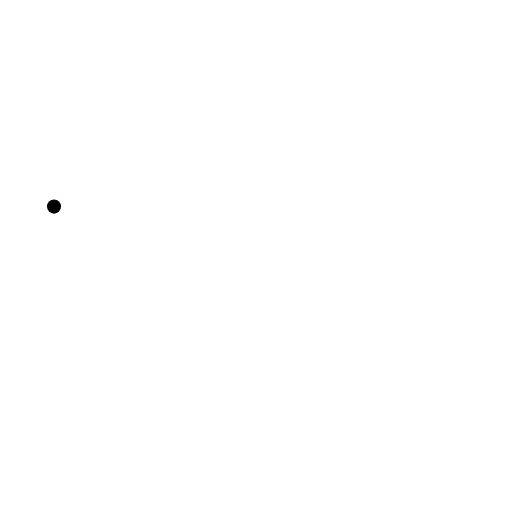
t = 0.00 s
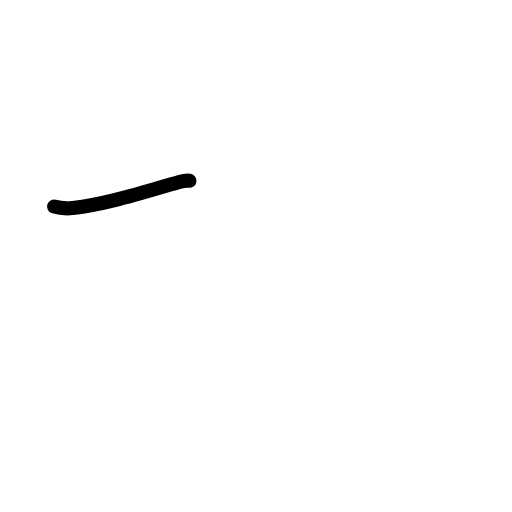
t = 0.83 s
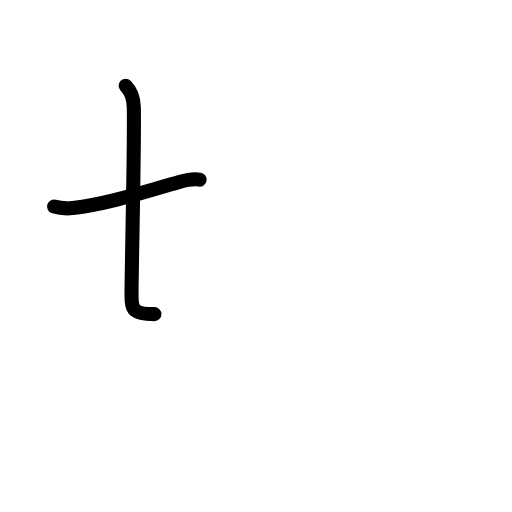
t = 1.63 s
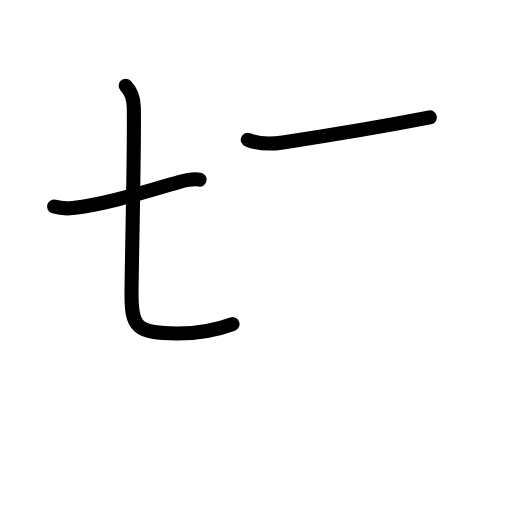
t = 2.40 s
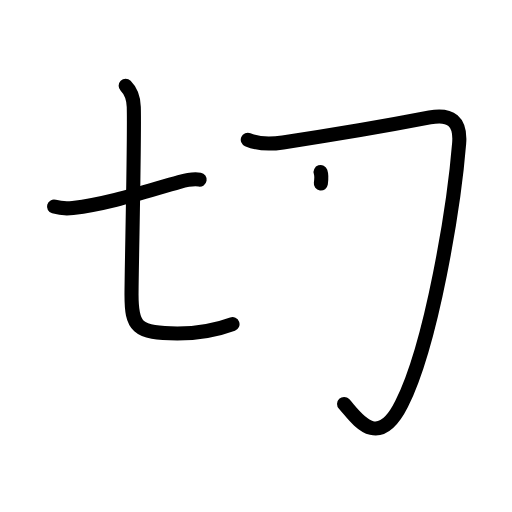
t = 3.25 s
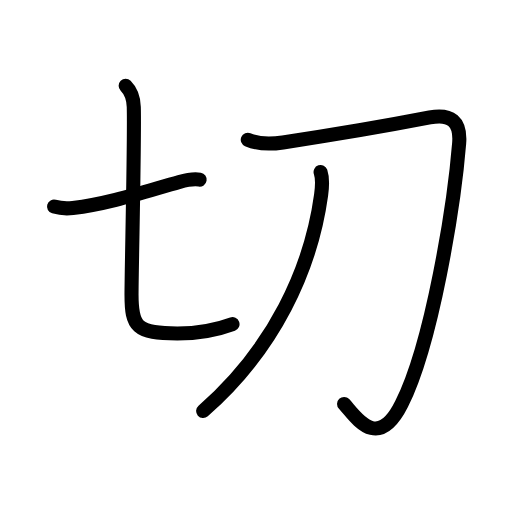
t = 4.00 s

The animated SVG that drew these frames (rendered in a browser with its animation timeline set to each time). Animation: 17 SMIL elements (animate=17); one cycle of 4.00 s.

<?xml version="1.0" encoding="UTF-8"?>
<!--
AniKanjiVG is licensed by CC-BY-SA Paul C. Sommerhoff (https://bitbucket.org/sommerhoff/anikanjivg).
AniKanjiVG uses KanjiVG which is licensed by CC-BY-SA Ulrich Apel (http://kanjivg.tagaini.net).
See also http://creativecommons.org/licenses/by-sa/3.0/
-->
<svg xmlns:kvg='http://kanjivg.tagaini.net' xmlns='http://www.w3.org/2000/svg' width='109' height='109' viewBox='0 0 109 109' style='fill:none;stroke:#000000;stroke-width:3;stroke-linecap:round;stroke-linejoin:round;' id="kvg:kanji_05207"><g id="kvg:05207" kvg:element="切"><g id="kvg:05207-g1" kvg:element="七" kvg:position="left" kvg:phon="七"><g id="kvg:05207-g2" kvg:element="一"><path id="kvg:05207-s1" kvg:type="㇐" d="M11.5,43.98c1.05,0.3,2.98,0.42,4.01,0.3c7.74-0.91,15.49-3.54,22.67-5.54c1.66-0.46,3.45-0.65,4.32-0.5"><animate attributeName="d" begin="0.0s" dur="0.3333333333333333s" from="M11.5,43.98C11.5,43.98,11.5,43.98,11.5,43.98" to="M11.5,43.98c1.05,0.3,2.98,0.42,4.01,0.3" />
<animate attributeName="d" begin="0.3333333333333333s" dur="0.3333333333333333s" from="M11.5,43.98c1.05,0.3,2.98,0.42,4.01,0.3c0,0,0,0,0,0,0" to="M11.5,43.98c1.05,0.3,2.98,0.42,4.01,0.3c7.74-0.91,15.49-3.54,22.67-5.54" />
<animate attributeName="d" begin="0.6666666666666666s" dur="0.3333333333333333s" from="M11.5,43.98c1.05,0.3,2.98,0.42,4.01,0.3c7.74-0.91,15.49-3.54,22.67-5.54c0,0,0,0,0,0,0" to="M11.5,43.98c1.05,0.3,2.98,0.42,4.01,0.3c7.74-0.91,15.49-3.54,22.67-5.54c1.66-0.46,3.45-0.65,4.32-0.5" />
</path>
</g>
<path id="kvg:05207-s2" kvg:type="㇟a" d="M26.75,18.25c1,1,1.67,2.53,1.73,4.5c0.2,7.02-0.48,34.49-0.48,40C28,69.5,29,71,37.75,71c5.5,0,8.75-0.88,11.75-2"><animate attributeName="d" begin="1.0s" dur="0.25s" from="M26.75,18.25C26.75,18.25,26.75,18.25,26.75,18.25" to="M26.75,18.25c1,1,1.67,2.53,1.73,4.5" />
<animate attributeName="d" begin="1.25s" dur="0.25s" from="M26.75,18.25c1,1,1.67,2.53,1.73,4.5c0,0,0,0,0,0,0" to="M26.75,18.25c1,1,1.67,2.53,1.73,4.5c0.2,7.02-0.48,34.49-0.48,40" />
<animate attributeName="d" begin="1.5s" dur="0.25s" from="M26.75,18.25c1,1,1.67,2.53,1.73,4.5c0.2,7.02-0.48,34.49-0.48,40c0,0,0,0,0,0,0" to="M26.75,18.25c1,1,1.67,2.53,1.73,4.5c0.2,7.02-0.48,34.49-0.48,40C28,69.5,29,71,37.75,71" />
<animate attributeName="d" begin="1.75s" dur="0.25s" from="M26.75,18.25c1,1,1.67,2.53,1.73,4.5c0.2,7.02-0.48,34.49-0.48,40C28,69.5,29,71,37.75,71c0,0,0,0,0,0,0" to="M26.75,18.25c1,1,1.67,2.53,1.73,4.5c0.2,7.02-0.48,34.49-0.48,40C28,69.5,29,71,37.75,71c5.5,0,8.75-0.88,11.75-2" />
<animate attributeName="d" begin="0s" dur="1.0s" from="M-100,-100" to="M-100,-100" />
</path>
</g>
<g id="kvg:05207-g3" kvg:element="刀" kvg:position="right" kvg:radical="general"><path id="kvg:05207-s3" kvg:type="㇆" d="M52.75,29.75c2.39,1.02,5.02,0.94,7.48,0.57C70.75,28.75,83.75,26.5,91.5,25c4.45-0.86,6.62,0.88,6.25,5.5C96.68,43.74,92,73,85.5,86c-5.2,10.4-9.88,2.5-12.25,0"><animate attributeName="d" begin="2.0s" dur="0.2s" from="M52.75,29.75C52.75,29.75,52.75,29.75,52.75,29.75" to="M52.75,29.75c2.39,1.02,5.02,0.94,7.48,0.57" />
<animate attributeName="d" begin="2.2s" dur="0.2s" from="M52.75,29.75c2.39,1.02,5.02,0.94,7.48,0.57c0,0,0,0,0,0,0" to="M52.75,29.75c2.39,1.02,5.02,0.94,7.48,0.57C70.75,28.75,83.75,26.5,91.5,25" />
<animate attributeName="d" begin="2.4s" dur="0.2s" from="M52.75,29.75c2.39,1.02,5.02,0.94,7.48,0.57C70.75,28.75,83.75,26.5,91.5,25c0,0,0,0,0,0,0" to="M52.75,29.75c2.39,1.02,5.02,0.94,7.48,0.57C70.75,28.75,83.75,26.5,91.5,25c4.45-0.86,6.62,0.88,6.25,5.5" />
<animate attributeName="d" begin="2.6s" dur="0.2s" from="M52.75,29.75c2.39,1.02,5.02,0.94,7.48,0.57C70.75,28.75,83.75,26.5,91.5,25c4.45-0.86,6.62,0.88,6.25,5.5c0,0,0,0,0,0,0" to="M52.75,29.75c2.39,1.02,5.02,0.94,7.48,0.57C70.75,28.75,83.75,26.5,91.5,25c4.45-0.86,6.62,0.88,6.25,5.5C96.68,43.74,92,73,85.5,86" />
<animate attributeName="d" begin="2.8s" dur="0.2s" from="M52.75,29.75c2.39,1.02,5.02,0.94,7.48,0.57C70.75,28.75,83.75,26.5,91.5,25c4.45-0.86,6.62,0.88,6.25,5.5C96.68,43.74,92,73,85.5,86c0,0,0,0,0,0,0" to="M52.75,29.75c2.39,1.02,5.02,0.94,7.48,0.57C70.75,28.75,83.75,26.5,91.5,25c4.45-0.86,6.62,0.88,6.25,5.5C96.68,43.74,92,73,85.5,86c-5.2,10.4-9.88,2.5-12.25,0" />
<animate attributeName="d" begin="0s" dur="2.0s" from="M-100,-100" to="M-100,-100" />
</path>
<path id="kvg:05207-s4" kvg:type="㇒" d="M68.25,36.62c0.45,1.33,0.35,3.15,0.11,4.91c-2.15,15.67-10,32.82-25.11,45.97"><animate attributeName="d" begin="3.0s" dur="0.5s" from="M68.25,36.62C68.25,36.62,68.25,36.62,68.25,36.62" to="M68.25,36.62c0.45,1.33,0.35,3.15,0.11,4.91" />
<animate attributeName="d" begin="3.5s" dur="0.5s" from="M68.25,36.62c0.45,1.33,0.35,3.15,0.11,4.91c0,0,0,0,0,0,0" to="M68.25,36.62c0.45,1.33,0.35,3.15,0.11,4.91c-2.15,15.67-10,32.82-25.11,45.97" />
<animate attributeName="d" begin="0s" dur="3.0s" from="M-100,-100" to="M-100,-100" />
</path>
</g>
</g>
</svg>
